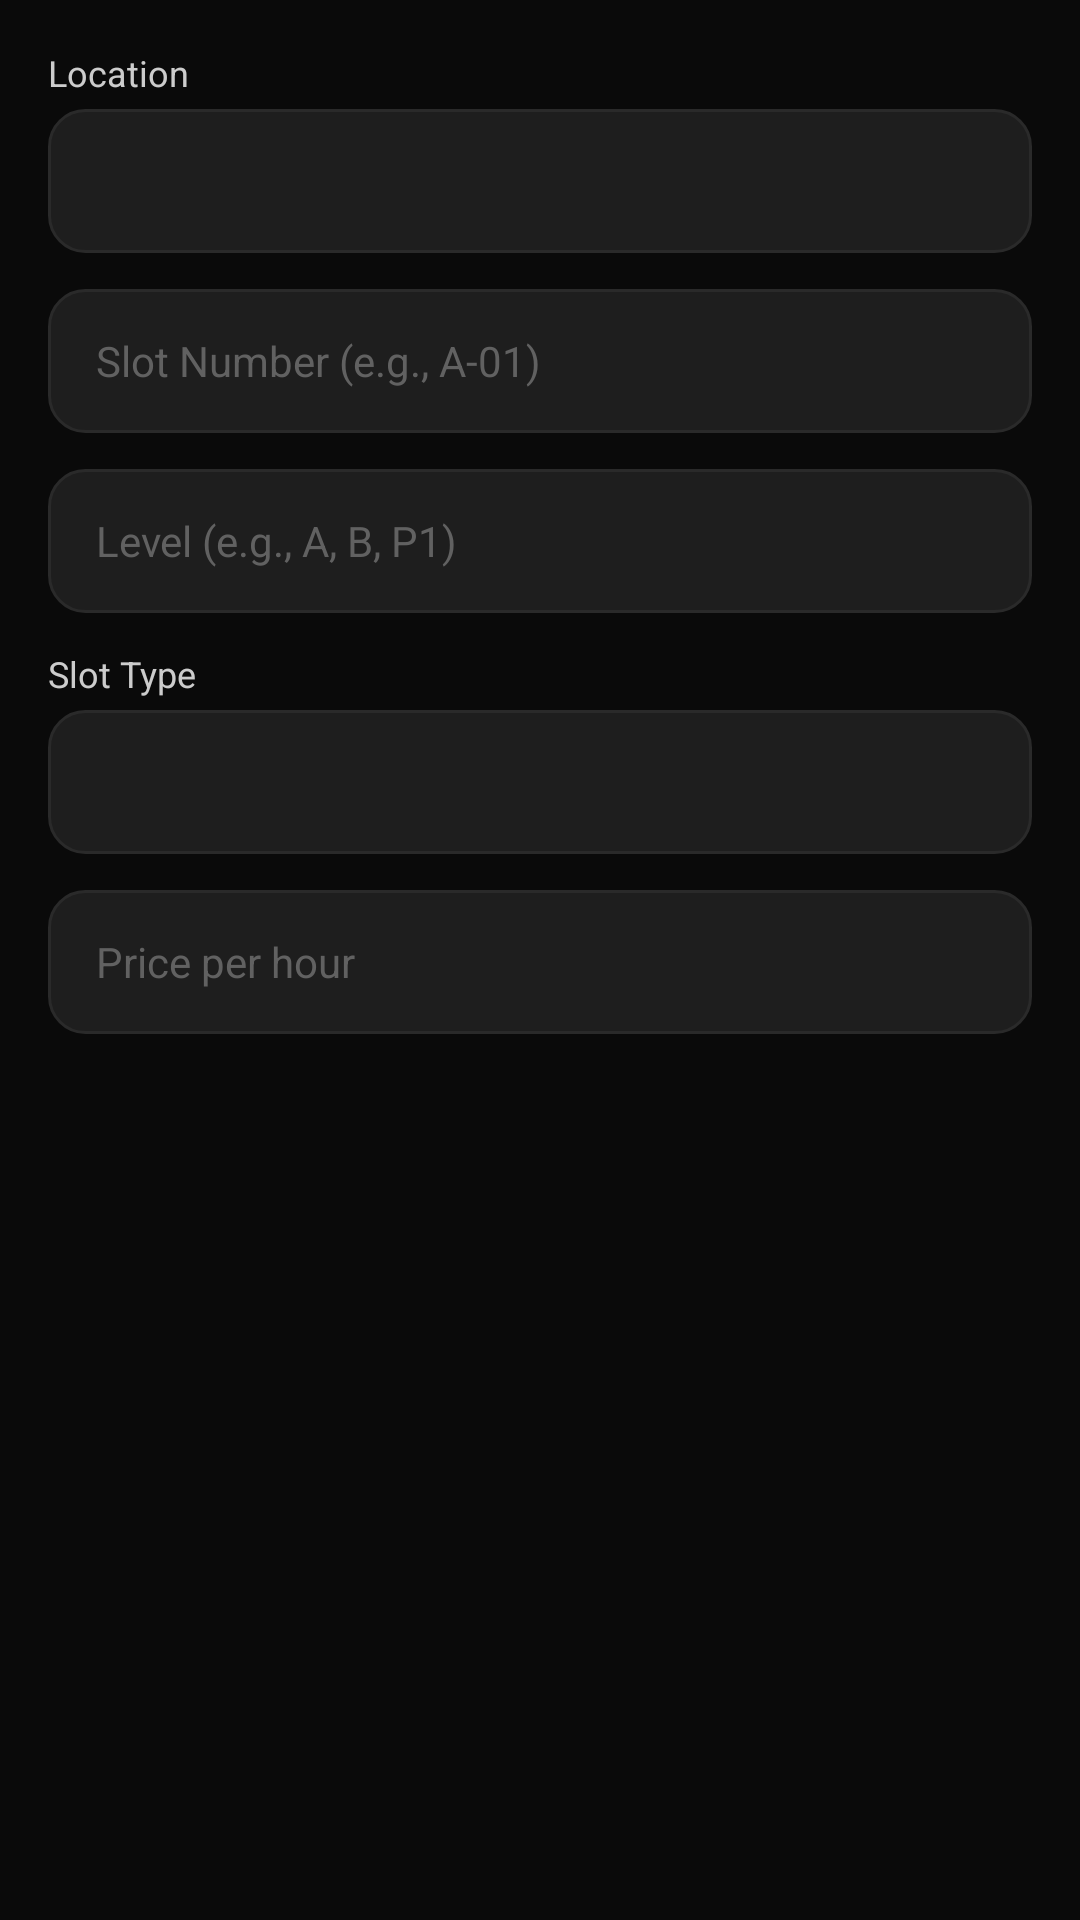

Here is an Android app screen rendered from its layout file. Give the layout XML and the strings, colors and styles it references.
<!-- AndroidManifest.xml: application theme Theme.Slotify -->
<!-- res/layout/dialog_add_slot.xml -->
<?xml version="1.0" encoding="utf-8"?>
<LinearLayout
    xmlns:android="http://schemas.android.com/apk/res/android"
    android:layout_width="match_parent"
    android:layout_height="wrap_content"
    android:orientation="vertical"
    android:padding="16dp">

    <TextView
        android:layout_width="wrap_content"
        android:layout_height="wrap_content"
        android:text="Location"
        android:textColor="@color/text_secondary"
        android:textSize="12sp" />

    <Spinner
        android:id="@+id/spinnerLocation"
        android:layout_width="match_parent"
        android:layout_height="48dp"
        android:layout_marginTop="4dp"
        android:background="@drawable/bg_input"
        android:padding="8dp" />

    <EditText
        android:id="@+id/etSlotNumber"
        android:layout_width="match_parent"
        android:layout_height="48dp"
        android:layout_marginTop="12dp"
        android:background="@drawable/bg_input"
        android:hint="Slot Number (e.g., A-01)"
        android:inputType="text"
        android:paddingHorizontal="16dp"
        android:textColor="@color/text_primary"
        android:textColorHint="@color/text_hint"
        android:textSize="14sp" />

    <EditText
        android:id="@+id/etLevel"
        android:layout_width="match_parent"
        android:layout_height="48dp"
        android:layout_marginTop="12dp"
        android:background="@drawable/bg_input"
        android:hint="Level (e.g., A, B, P1)"
        android:inputType="text"
        android:paddingHorizontal="16dp"
        android:textColor="@color/text_primary"
        android:textColorHint="@color/text_hint"
        android:textSize="14sp" />

    <TextView
        android:layout_width="wrap_content"
        android:layout_height="wrap_content"
        android:layout_marginTop="12dp"
        android:text="Slot Type"
        android:textColor="@color/text_secondary"
        android:textSize="12sp" />

    <Spinner
        android:id="@+id/spinnerType"
        android:layout_width="match_parent"
        android:layout_height="48dp"
        android:layout_marginTop="4dp"
        android:background="@drawable/bg_input"
        android:padding="8dp" />

    <EditText
        android:id="@+id/etPrice"
        android:layout_width="match_parent"
        android:layout_height="48dp"
        android:layout_marginTop="12dp"
        android:background="@drawable/bg_input"
        android:hint="Price per hour"
        android:inputType="number"
        android:paddingHorizontal="16dp"
        android:textColor="@color/text_primary"
        android:textColorHint="@color/text_hint"
        android:textSize="14sp" />
</LinearLayout>
<!-- resources referenced by this layout -->
<resources>
  <color name="text_hint">#616161</color>
  <color name="text_primary">#F5F5F5</color>
  <color name="text_secondary">#9E9E9E</color>
  <!-- drawable bg_input (drawable) -->
  <?xml version="1.0" encoding="utf-8"?>
  <shape xmlns:android="http://schemas.android.com/apk/res/android"
      android:shape="rectangle">
  
      <solid android:color="@color/surface_input"/>
  
      <corners android:radius="12dp"/>
  
      <stroke
          android:width="1dp"
          android:color="@color/divider"/>
  
  </shape>
  <style name="Theme.Slotify" parent="Theme.MaterialComponents.DayNight.NoActionBar">
  
          <item name="colorPrimary">@color/yellow_primary</item>
          <item name="colorPrimaryVariant">@color/yellow_dark</item>
          <item name="colorOnPrimary">@color/black_primary</item>
  
          <item name="colorSecondary">@color/yellow_primary</item>
          <item name="colorOnSecondary">@color/black_primary</item>
  
          <item name="android:windowBackground">@color/black_primary</item>
          <item name="android:statusBarColor">@color/black_primary</item>
          <item name="android:navigationBarColor">@color/black_primary</item>
          <item name="android:windowLightStatusBar">false</item>
  
      </style>
  <color name="surface_input">#1E1E1E</color>
  <color name="divider">#2A2A2A</color>
  <color name="yellow_primary">#FFD700</color>
  <color name="yellow_dark">#E5C100</color>
  <color name="black_primary">#0A0A0A</color>
</resources>
